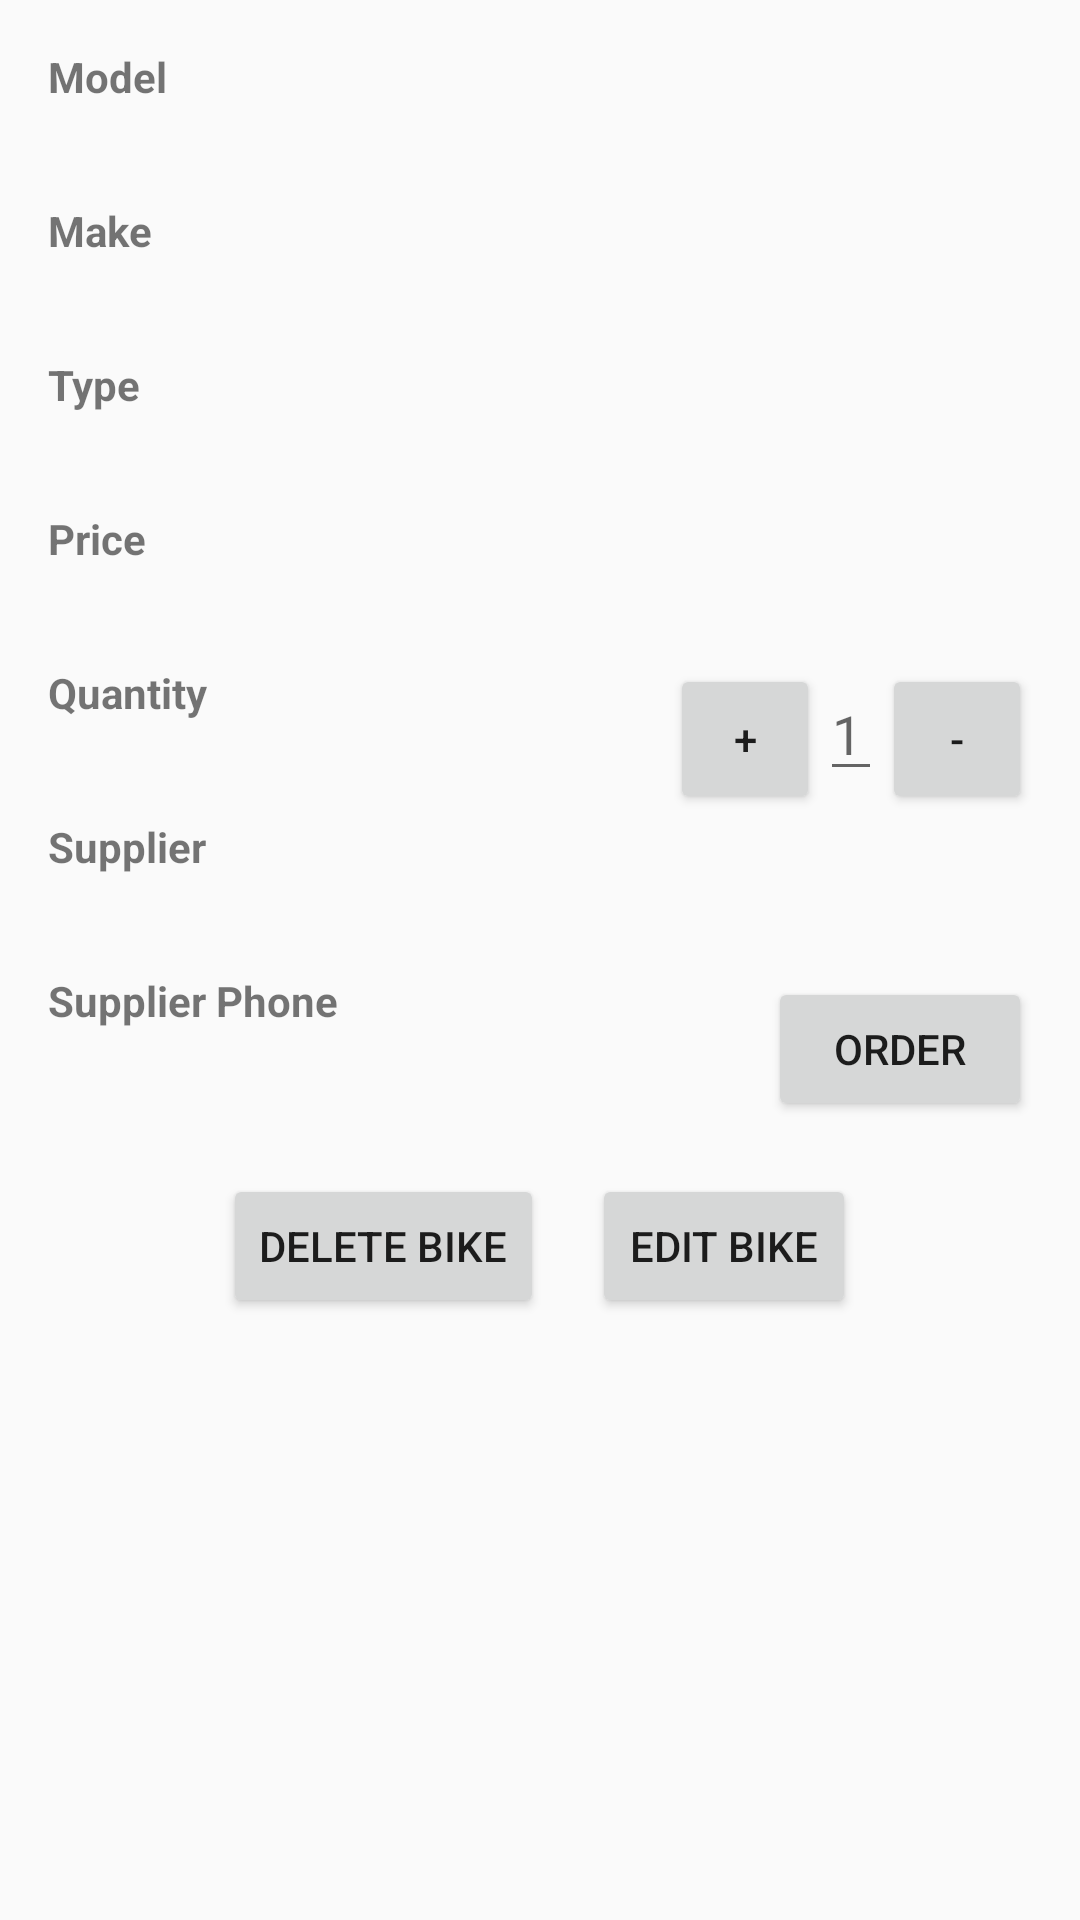

This screen was rendered from an Android layout file. Write that file and the resources it references.
<!-- AndroidManifest.xml: application theme AppTheme -->
<!-- res/layout/details_activity.xml -->
<?xml version="1.0" encoding="utf-8"?>
<LinearLayout xmlns:android="http://schemas.android.com/apk/res/android"
    android:layout_width="match_parent"
    android:layout_height="match_parent"
    android:focusableInTouchMode="true"
    android:gravity="center_horizontal"
    android:orientation="vertical"
    android:padding="@dimen/m_margin">

    <TextView
        android:id="@+id/details_label_model"
        style="@style/TextViewLabel"
        android:text="@string/details_model_label" />

    <TextView
        android:id="@+id/details_content_model"
        style="@style/TextViewContent" />

    <TextView
        android:id="@+id/details_label_make"
        style="@style/TextViewLabel"
        android:text="@string/details_make_label" />

    <TextView
        android:id="@+id/details_content_make"
        style="@style/TextViewContent" />

    <TextView
        android:id="@+id/details_label_type"
        style="@style/TextViewLabel"
        android:text="@string/details_type_label" />

    <TextView
        android:id="@+id/details_content_type"
        style="@style/TextViewContent" />

    <TextView
        android:id="@+id/details_label_price"
        style="@style/TextViewLabel"
        android:text="@string/details_price_label" />

    <TextView
        android:id="@+id/details_content_price"
        style="@style/TextViewContent" />

    <RelativeLayout
        android:layout_width="match_parent"
        android:layout_height="wrap_content">

        <TextView
            android:id="@+id/details_label_quantity"
            style="@style/TextViewLabel"
            android:text="@string/details_quantity_label" />

        <TextView
            android:id="@+id/details_content_quantity"
            style="@style/TextViewContent"
            android:layout_below="@+id/details_label_quantity" />

        <LinearLayout
            android:layout_width="wrap_content"
            android:layout_height="wrap_content"
            android:layout_alignParentEnd="true"
            android:layout_alignParentRight="true"
            android:layout_centerHorizontal="true"
            android:orientation="horizontal">

            <Button
                android:id="@+id/increase_quantity_button"
                android:layout_width="@dimen/details_button_height_width"
                android:layout_height="@dimen/details_button_height_width"
                android:text="@string/details_plus_button" />

            <EditText
                android:id="@+id/quantity_increment"
                android:layout_width="wrap_content"
                android:layout_height="wrap_content"
                android:hint="@string/details_quantity_edit_hint"
                android:inputType="number"
                android:maxWidth="@dimen/details_max_width" />

            <Button
                android:id="@+id/decrease_quantity_button"
                android:layout_width="@dimen/details_button_height_width"
                android:layout_height="@dimen/details_button_height_width"
                android:text="@string/details_minus_button" />
        </LinearLayout>
    </RelativeLayout>


    <TextView
        android:id="@+id/details_label_supplier"
        style="@style/TextViewLabel"
        android:text="@string/details_supplier_label" />

    <TextView
        android:id="@+id/details_content_supplier"
        style="@style/TextViewContent" />

    <RelativeLayout
        android:layout_width="wrap_content"
        android:layout_height="wrap_content">

        <TextView
            android:id="@+id/details_label_supplier_number"
            style="@style/TextViewLabel"
            android:layout_alignParentLeft="true"
            android:layout_alignParentStart="true"
            android:text="@string/details_supplier_phone_label" />

        <TextView
            android:id="@+id/details_content_supplier_number"
            style="@style/TextViewContent"
            android:layout_below="@id/details_label_supplier_number"
            android:maxWidth="@dimen/details_max_width" />

        <Button
            android:id="@+id/details_order_button"
            android:layout_width="wrap_content"
            android:layout_height="wrap_content"
            android:layout_alignParentEnd="true"
            android:layout_alignParentRight="true"
            android:layout_centerVertical="true"
            android:text="@string/details_order_button" />
    </RelativeLayout>

    <RelativeLayout
        android:layout_width="wrap_content"
        android:layout_height="wrap_content"
        android:layout_margin="@dimen/m_margin">

        <Button
            android:id="@+id/details_delete_button"
            style="@style/DetailsButton"
            android:layout_alignParentLeft="true"
            android:layout_alignParentStart="true"
            android:text="@string/details_delete_button" />

        <Button
            android:id="@+id/details_edit_button"
            style="@style/DetailsButton"
            android:layout_centerVertical="true"
            android:layout_marginLeft="@dimen/m_margin"
            android:layout_marginStart="@dimen/m_margin"
            android:layout_toEndOf="@+id/details_delete_button"
            android:layout_toRightOf="@+id/details_delete_button"
            android:text="@string/details_edit_button" />
    </RelativeLayout>


</LinearLayout>
<!-- resources referenced by this layout -->
<resources>
  <dimen name="details_button_height_width">50dp</dimen>
  <dimen name="details_max_width">100dp</dimen>
  <dimen name="m_margin">16dp</dimen>
  <string name="details_delete_button">Delete Bike</string>
  <string name="details_edit_button">Edit Bike</string>
  <string name="details_make_label">Make</string>
  <string name="details_minus_button">-</string>
  <string name="details_model_label">Model</string>
  <string name="details_order_button">Order</string>
  <string name="details_plus_button">+</string>
  <string name="details_price_label">Price</string>
  <string name="details_quantity_edit_hint">1</string>
  <string name="details_quantity_label">Quantity</string>
  <string name="details_supplier_label">Supplier</string>
  <string name="details_supplier_phone_label">Supplier Phone</string>
  <string name="details_type_label">Type</string>
  <style name="DetailsButton">
          <item name="android:layout_width">wrap_content</item>
          <item name="android:layout_height">wrap_content</item>
      </style>
  <style name="TextViewContent">
          <item name="android:layout_width">match_parent</item>
          <item name="android:layout_height">wrap_content</item>
          <item name="android:textStyle">bold</item>
          <item name="android:textAppearance">?android:textAppearanceMedium</item>
          <item name="android:focusable">false</item>
          <item name="android:paddingBottom">@dimen/s_margin</item>
      </style>
  <style name="TextViewLabel">
          <item name="android:layout_width">match_parent</item>
          <item name="android:layout_height">wrap_content</item>
          <item name="android:textStyle">bold</item>
          <item name="android:textAppearance">?android:textAppearanceSmall</item>
          <item name="android:focusable">false</item>
      </style>
  <style name="AppTheme" parent="Theme.AppCompat.Light.DarkActionBar">
          
          <item name="colorPrimary">@color/colorPrimary</item>
          <item name="colorPrimaryDark">@color/colorPrimaryDark</item>
          <item name="colorAccent">@color/colorAccent</item>
      </style>
  <dimen name="s_margin">8dp</dimen>
  <!-- not gathered from this repository: default colours our renderer supplied (Android Studio template values) -->
  <color name="colorPrimary">#FF6200EE</color>
  <color name="colorPrimaryDark">#FF3700B3</color>
  <color name="colorAccent">#FF03DAC5</color>
</resources>
